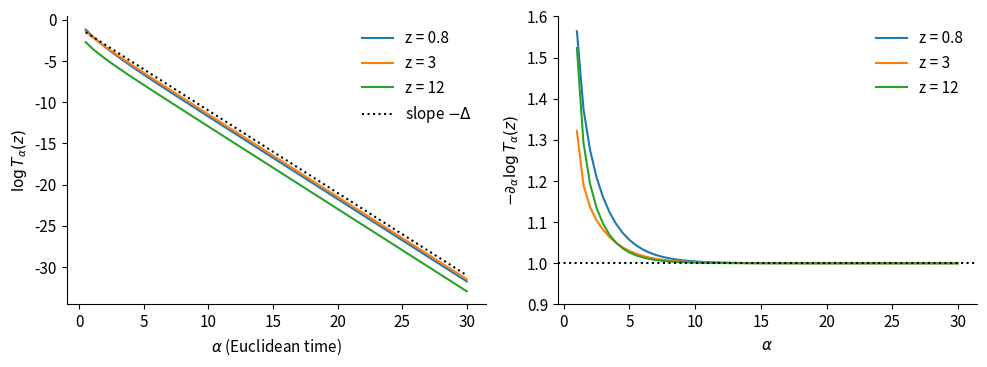

Write Python code to recreate this figure. (Note: this script raises an exception after producing the figure.)
"""Figures for Thorin measures and the Yang Mills mass gap. Polson and Sokolov, Nov 2026."""
import numpy as np, mpmath as mp, matplotlib
matplotlib.use("Agg"); import matplotlib.pyplot as plt
from scipy.integrate import quad
from scipy.optimize import nnls
plt.rcParams.update({"font.size": 11, "axes.spines.top": False, "axes.spines.right": False})
out = "../figures/"
Delta = 1.0
atoms = [(1.0, 1.0), (1.5, 0.6), (1.9, 0.3)]
def rho(E): return np.where(E > 2*Delta, 0.4*np.sqrt(np.clip(E-2*Delta, 0, None))*np.exp(-0.3*(E-2*Delta)), 0.0)
def T(alpha, z):
    y = np.sqrt(z/2); t = np.sqrt(2*z)
    s = sum(c*np.exp(-alpha*E)*2*np.sin(E*y)**2 for E, c in atoms)
    s += quad(lambda E: rho(E)*np.exp(-alpha*E)*2*np.sin(E*y)**2, 2*Delta, 60, limit=500)[0]
    return s/(np.pi*t)

# Figure 1: Thorin densities and the gap
al = np.linspace(0.5, 30, 60)
fig, ax = plt.subplots(1, 2, figsize=(10, 3.8))
for z, col in [(0.8, "C0"), (3.0, "C1"), (12.0, "C2")]:
    lt = np.array([np.log(T(a, z)) for a in al])
    ax[0].plot(al, lt, col, label="z = %g" % z)
    ax[1].plot(al[1:], -np.diff(lt)/np.diff(al), col, label="z = %g" % z)
ax[0].plot(al, -Delta*al - 1.0, "k:", label="slope $-\\Delta$")
ax[0].set_xlabel("$\\alpha$ (Euclidean time)"); ax[0].set_ylabel("$\\log T_\\alpha(z)$"); ax[0].legend(frameon=False)
ax[1].axhline(Delta, color="k", ls=":"); ax[1].set_ylim(0.9, 1.6)
ax[1].set_xlabel("$\\alpha$"); ax[1].set_ylabel("$-\\partial_\\alpha \\log T_\\alpha(z)$"); ax[1].legend(frameon=False)
fig.tight_layout(); fig.savefig(out+"thorin_gap.pdf"); plt.close()

# Figure 2: Riemann kernel from the SU(2) sphere partition function
def Phi(u, N=40): return float(sum((2*mp.pi**2*n**4*mp.e**(4.5*u)-3*mp.pi*n**2*mp.e**(2.5*u))*mp.e**(-mp.pi*n**2*mp.e**(2*u)) for n in range(1, N)))
def F(A, N=40): return float(sum(n**2*mp.e**(-A*n**2/8) for n in range(1, N)))
def Fp(A, N=40): return float(sum(-n**4/8*mp.e**(-A*n**2/8) for n in range(1, N)))
uu = np.linspace(-0.6, 1.0, 200)
ph = [Phi(u) for u in uu]
ym = [2*np.pi**2*np.exp(4.5*u)*(-8*Fp(8*np.pi*np.exp(2*u))) - 3*np.pi*np.exp(2.5*u)*F(8*np.pi*np.exp(2*u)) for u in uu]
fig, ax = plt.subplots(1, 2, figsize=(10, 3.6))
ax[0].plot(uu, ph, "C0", lw=3, alpha=0.5, label="Riemann $\\Phi(u)$")
ax[0].plot(uu, ym, "k--", lw=1.2, label="from $Z_0^{SU(2)}(A)$, $A = 8\\pi e^{2u}$")
ax[0].set_xlabel("$u$"); ax[0].legend(frameon=False)
AA = np.linspace(2, 60, 200)
ax[1].semilogy(AA, [np.exp(A/8)*F(A) for A in AA], "C3")
ax[1].set_xlabel("area $A$"); ax[1].set_ylabel("$Z_0(A)$, SU(2) on the sphere")
fig.tight_layout(); fig.savefig(out+"riemann_kernel_ym.pdf"); plt.close()

# Figure 3: positive deconvolution of a noisy correlator, gap as a support constraint
rng = np.random.default_rng(7)
tau = np.arange(0.1, 6.01, 0.1)
Eg = np.linspace(0.2, 10, 246); dE = Eg[1]-Eg[0]
def Ctrue(t): return sum(c*np.exp(-t*E) for E, c in atoms) + quad(lambda E: rho(E)*np.exp(-t*E), 2*Delta, 60)[0]
y0 = np.array([Ctrue(t) for t in tau]); sd = 2e-3*y0
y = y0 + sd*rng.standard_normal(len(tau))
K = np.exp(-np.outer(tau, Eg))
Kw, yw = K/sd[:, None], y/sd
nu = np.ones(len(Eg))*1e-2
for _ in range(20000):                      # Vardi Lee EM (multiplicative, nonnegative)
    pred = K@nu
    nu *= (K.T@(np.clip(y, 1e-300, None)/pred))/K.sum(0)
cands = np.linspace(0.5, 1.4, 46); chi = []
for d in cands:
    keep = Eg >= d
    c, r = nnls(Kw[:, keep], yw); chi.append(r**2)
chi = np.array(chi)
fig, ax = plt.subplots(1, 2, figsize=(10, 3.6))
ax[0].bar(Eg, nu, width=dE, color="C0", alpha=0.7, label="EM reconstruction")
for E, c in atoms: ax[0].axvline(E, color="k", ls=":", lw=1)
ax[0].axvspan(2*Delta, 10, color="C1", alpha=0.08, label="true continuum")
ax[0].set_xlim(0, 6); ax[0].set_xlabel("$E$"); ax[0].set_ylabel("mass"); ax[0].legend(frameon=False)
ax[1].plot(cands, chi - chi.min(), "C3o-", ms=3)
ax[1].axvline(Delta, color="k", ls=":"); ax[1].set_yscale("symlog", linthresh=1); ax[1].set_ylim(0, None)
ax[1].set_xlabel("imposed gap $\\delta$ (support of $\\mu$ in $[\\delta,\\infty)$)"); ax[1].set_ylabel("$\\chi^2(\\delta) - \\min \\chi^2$")
fig.tight_layout(); fig.savefig(out+"deconvolution_gap.pdf"); plt.close()
j = np.argmax(chi - chi.min() > 4.0)
print("profile: chi2 rises by 4 at delta =", cands[j], "true gap", Delta)

# Figure 4: 2D SU(2), Thorin slope converges to the Casimir gap 3/8
def T2d(A0, z, g, N=80):
    y = np.sqrt(z/2); t = np.sqrt(2*z)
    return sum(n**(2-2*g)*np.exp(-A0*(n*n-1)/8)*2*np.sin((n*n-1)/8*y)**2 for n in range(2, N))/(np.pi*t)
A = np.linspace(1, 60, 120)
fig, ax = plt.subplots(figsize=(5.5, 3.4))
for g, col in [(0, "C0"), (1, "C2")]:
    lt = np.log([T2d(a, 5.0, g) for a in A])
    ax.plot(A[1:], -np.diff(lt)/np.diff(A), col, label="genus %d" % g)
ax.axhline(3/8, color="k", ls=":", label="gap $C_2/2 = 3/8$")
ax.set_ylim(0.3, 1.0); ax.set_xlabel("area $A$"); ax.set_ylabel("$-\\partial_A \\log T_A(z)$, $z = 5$"); ax.legend(frameon=False)
fig.tight_layout(); fig.savefig(out+"ym2d_gap.pdf"); plt.close()
print("done")
